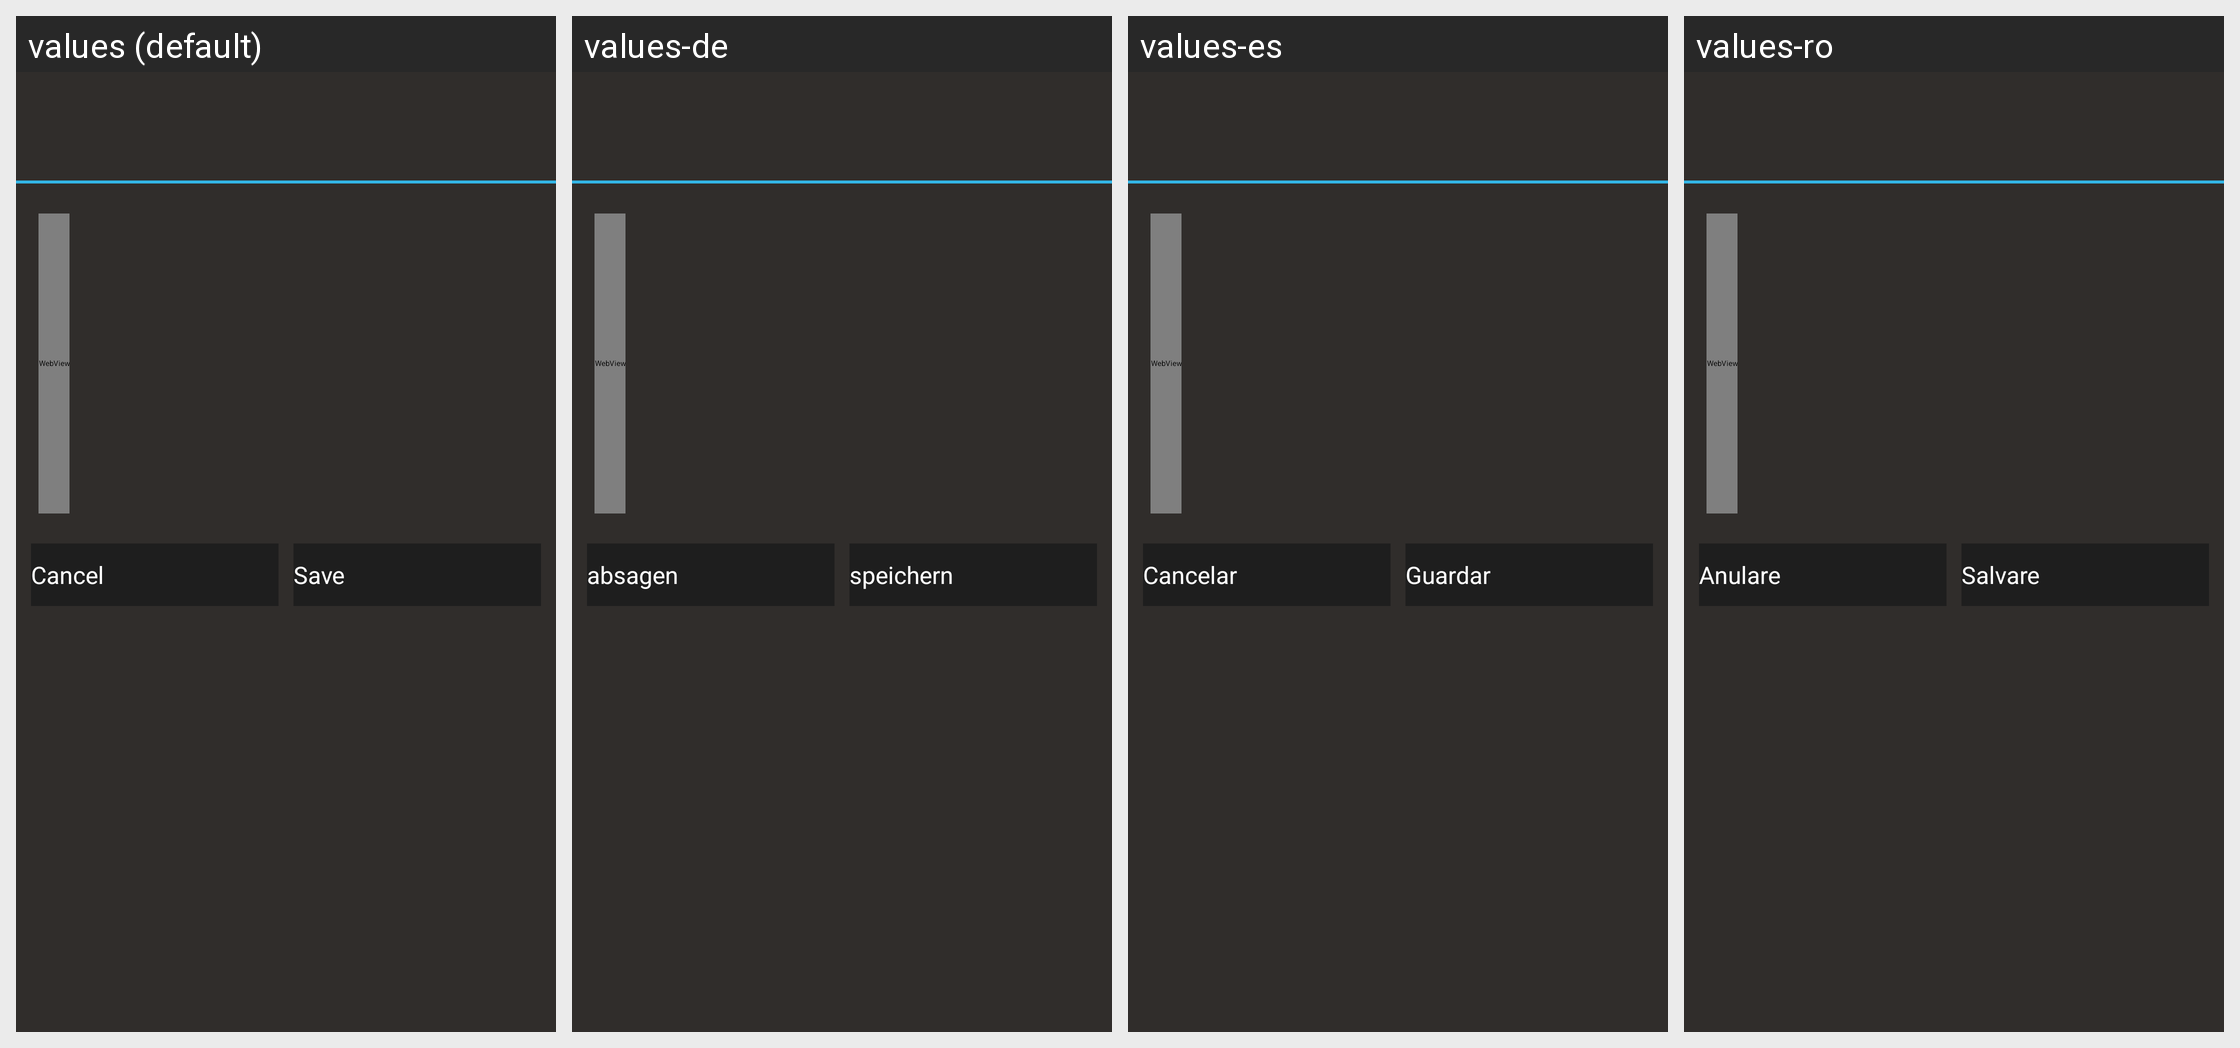

Strings drawn on this Android screen and how each of the app's shown locales translates them:
Android screen res/layout/nag_screen.xml rendered under 4 locales, left to right: values (default), values-de, values-es, values-ro. Device: Nexus 5 (rendered at 1080×1920; each locale shown at half size, 540×960, under a caption strip naming it); theme AppTheme.
Other locales in the repository, not shown: values-af, values-am, values-ar, values-bg, values-ca, values-cs, values-da, values-el, values-en, values-en-rGB, values-es-rUS, values-fa, values-fi, values-fr, values-fr-rCA, values-gr, values-hi, values-hr, values-hu, values-id, values-in, values-it, values-iw, values-ja, values-ko, values-lt, values-lv, values-nb, values-nl, values-pl, values-pt, values-pt-rPT, values-ru, values-sk, values-sl, values-sr, values-sv, values-sw, values-th, values-tl, values-tr, values-uk, values-vi, values-zh, values-zh-rCN, values-zh-rHK, values-zh-rTW, values-zu.
Strings drawn on this screen, with the default value and each locale's value (text and hints the layout hard-codes, and strings that could not be matched under every locale, appear in the picture but are not listed):

cancel
  values: Cancel
  values-de: absagen
  values-es: Cancelar
  values-ro: Anulare

save
  values: Save
  values-de: speichern
  values-es: Guardar
  values-ro: Salvare
